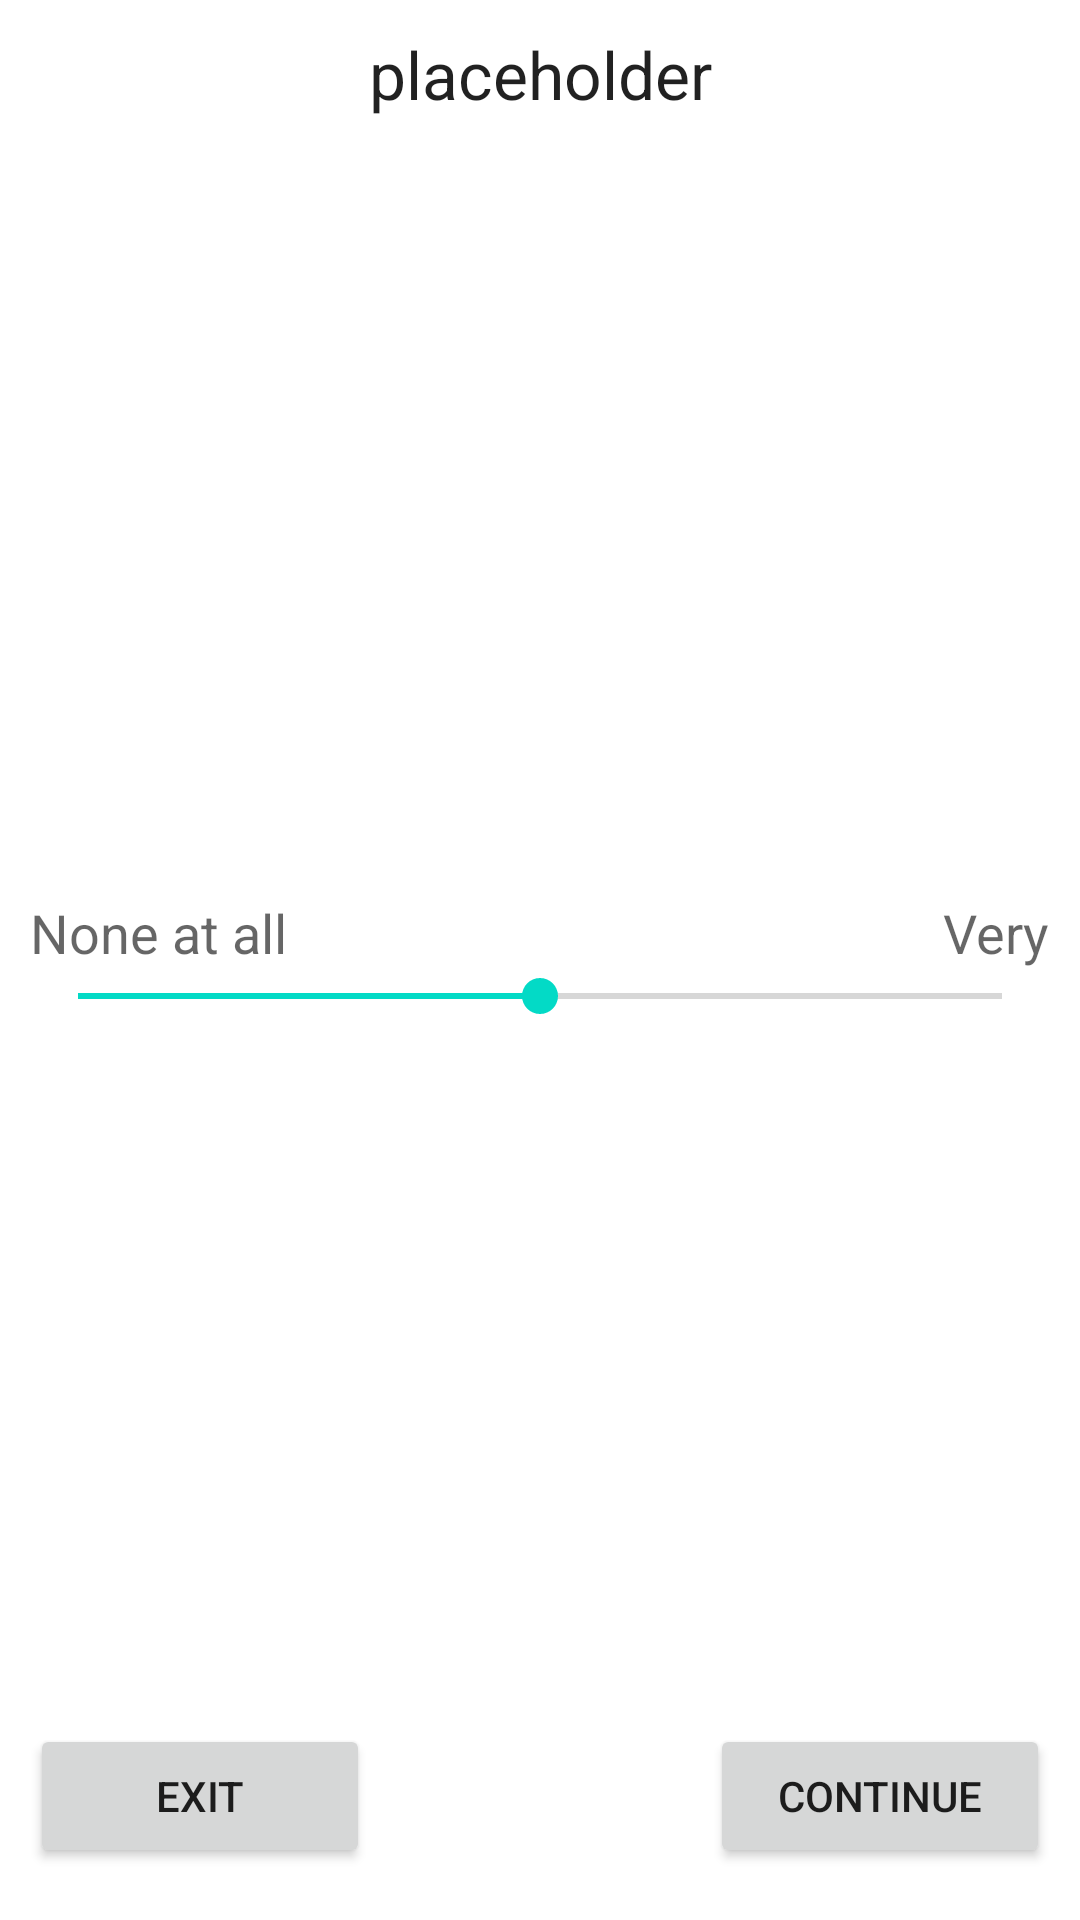

This screen was rendered from an Android layout file. Write that file and the resources it references.
<!-- AndroidManifest.xml: fallback theme Theme.MaterialComponents.DayNight.NoActionBar -->
<!-- res/layout/final_survey.xml -->
<?xml version="1.0" encoding="utf-8"?>
<LinearLayout xmlns:android="http://schemas.android.com/apk/res/android"
    android:layout_width="fill_parent"
    android:layout_height="fill_parent"
    android:gravity="center_horizontal"
    android:orientation="vertical" >

    <RelativeLayout
        android:id="@+id/relativeLayout"
        android:layout_width="fill_parent"
        android:layout_height="wrap_content"
        android:layout_margin="10dp" >

        <TextView
            android:id="@+id/questionTextView"
            android:layout_width="fill_parent"
            android:layout_height="wrap_content"
            android:gravity="center"
            android:text="@string/placeholder"
            android:textAppearance="?android:attr/textAppearanceLarge" >
        </TextView>

        <LinearLayout
            android:layout_width="fill_parent"
            android:layout_height="wrap_content"
            android:layout_centerInParent="true"
            android:orientation="vertical" >

            <RelativeLayout
                android:layout_width="match_parent"
                android:layout_height="wrap_content" >

                <TextView
                    android:id="@+id/leftTextView"
                    android:layout_width="wrap_content"
                    android:layout_height="wrap_content"
                    android:layout_alignParentLeft="true"
                    android:text="@string/start_survey_low"
                    android:textAppearance="?android:attr/textAppearanceMedium" />

                <TextView
                    android:id="@+id/rightTextView"
                    android:layout_width="wrap_content"
                    android:layout_height="wrap_content"
                    android:layout_alignParentRight="true"
                    android:text="@string/start_survey_high"
                    android:textAppearance="?android:attr/textAppearanceMedium" />
            </RelativeLayout>

            <SeekBar
                android:id="@+id/visualAnalogSeekBar"
                android:layout_width="fill_parent"
                android:layout_height="wrap_content"
                android:max="100"
                android:progress="50" />
        </LinearLayout>

        <LinearLayout
            android:layout_width="fill_parent"
            android:layout_height="wrap_content"
            android:layout_alignParentBottom="true" >

            <Button
                android:id="@+id/exitButton"
                android:layout_width="fill_parent"
                android:layout_height="wrap_content"
                android:layout_weight="1"
                android:gravity="center"
                android:text="@string/exit" />

            <Button
                android:id="@+id/button1"
                android:layout_width="fill_parent"
                android:layout_height="wrap_content"
                android:layout_weight="1"
                android:clickable="false"
                android:text="@string/placeholder"
                android:visibility="invisible" />

            <Button
                android:id="@+id/continueButton"
                android:layout_width="fill_parent"
                android:layout_height="wrap_content"
                android:layout_weight="1"
                android:clickable="false"
                android:text="@string/next_continue"
                android:visibility="visible" />
        </LinearLayout>
    </RelativeLayout>

</LinearLayout>
<!-- resources referenced by this layout -->
<resources>
  <string name="exit">Exit</string>
  <string name="next_continue">Continue</string>
  <string name="placeholder">placeholder</string>
  <string name="start_survey_high">Very</string>
  <string name="start_survey_low">None at all</string>
</resources>
